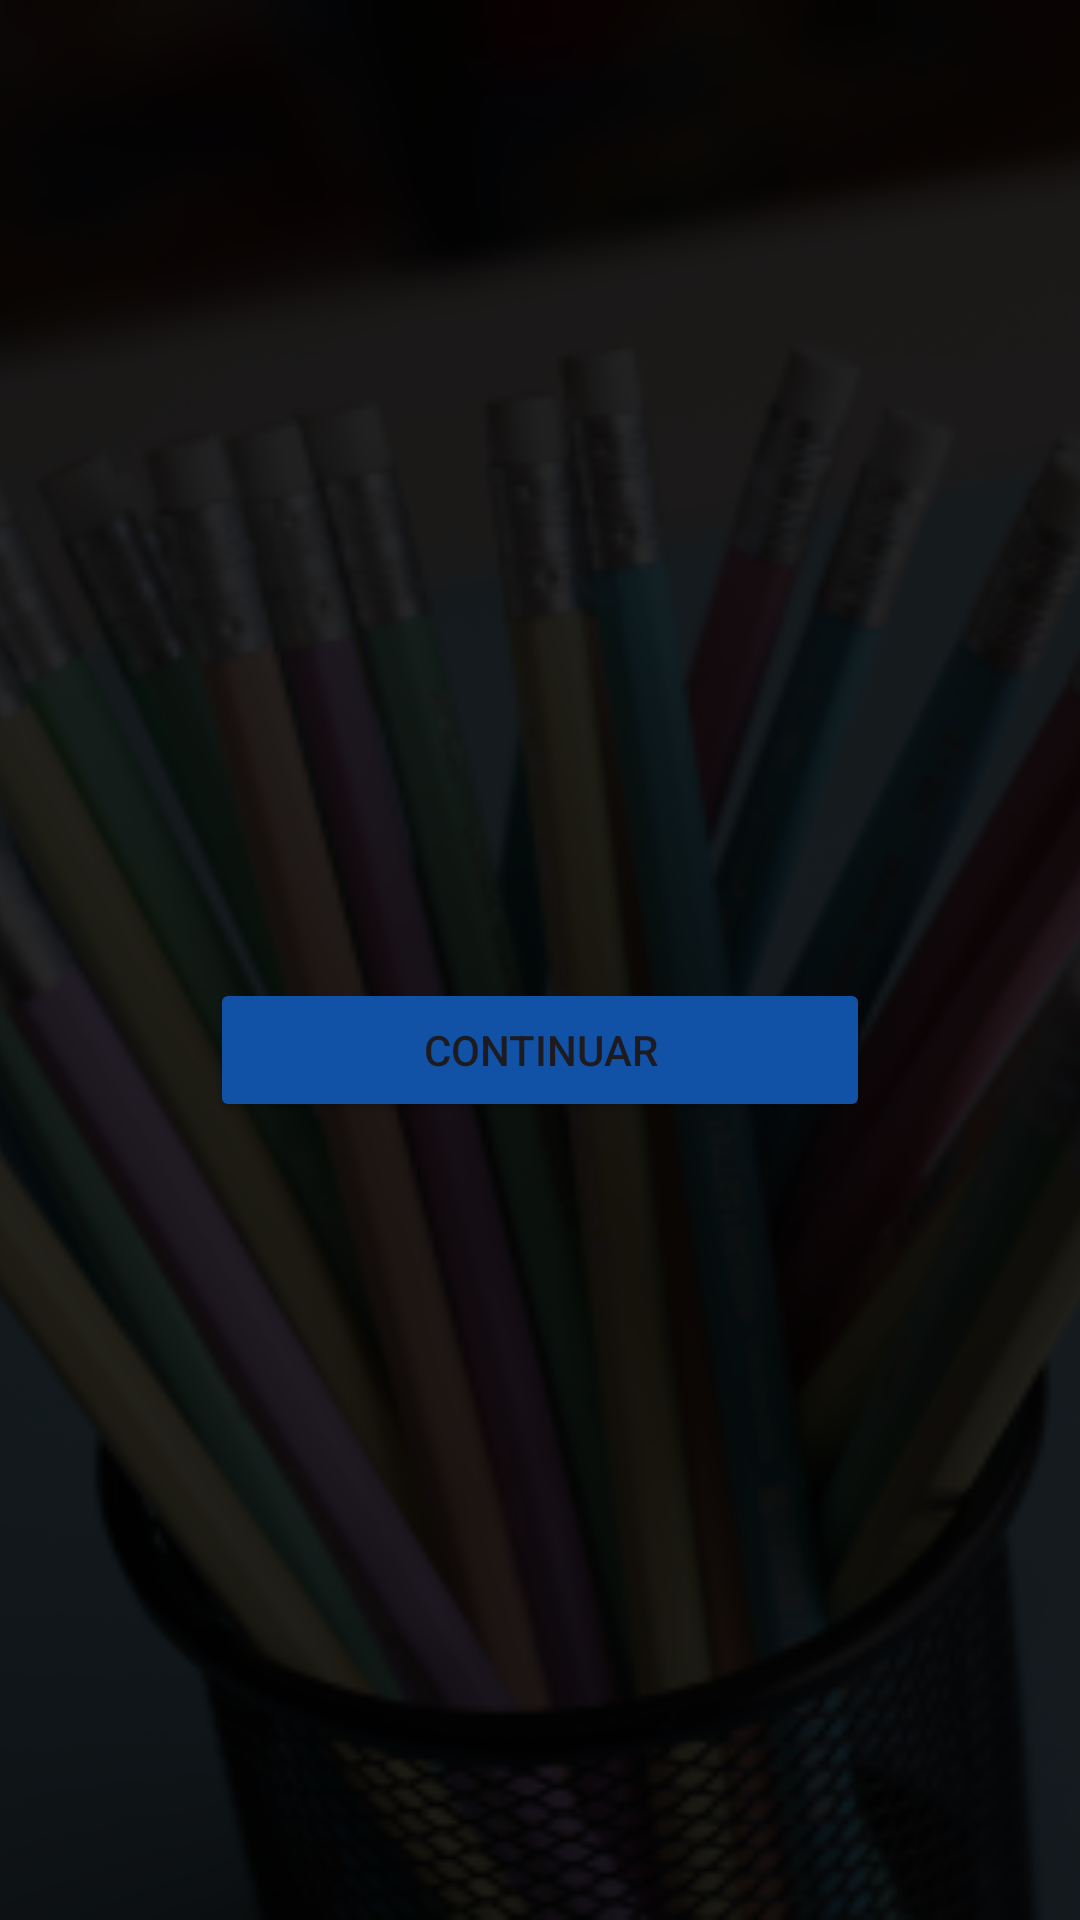

Produce the Android XML layout that renders to this screen, including the resource entries it uses.
<!-- AndroidManifest.xml: application theme Theme.GroceryStore -->
<!-- res/layout/activity_home.xml -->
<?xml version="1.0" encoding="utf-8"?>
<RelativeLayout xmlns:android="http://schemas.android.com/apk/res/android"
    xmlns:app="http://schemas.android.com/apk/res-auto"
    xmlns:tools="http://schemas.android.com/tools"
    android:layout_width="match_parent"
    android:layout_height="match_parent"
    tools:context=".home">

    <ImageView
        android:layout_width="match_parent"
        android:layout_height="match_parent"
        android:src="@mipmap/background2_foreground"
        android:scaleType="centerCrop"/>
    <LinearLayout
        android:layout_width="match_parent"
        android:layout_height="match_parent"
        android:background="#d8000000"
        android:gravity="center"
        android:orientation="vertical"
        android:padding="40dp">
        <TextView
            android:id="@+id/tvWelcome"
            android:layout_width="match_parent"
            android:layout_height="wrap_content"
            android:layout_marginBottom="20dp"
            android:textColor="@color/white"
            android:textSize="30dp"/>
        <Button
            android:id="@+id/btnContinueHome"
            android:layout_width="match_parent"
            android:layout_height="wrap_content"
            android:layout_marginLeft="30dp"
            android:layout_marginRight="30dp"
            android:backgroundTint="@color/blue3"
            android:text="@string/btnContinue"/>
    </LinearLayout>

</RelativeLayout>
<!-- resources referenced by this layout -->
<resources>
  <color name="blue3">#1252A6</color>
  <color name="white">#FFFFFFFF</color>
  <!-- mipmap background2_foreground: webp bitmap (mipmap-hdpi, 25802 bytes) -->
  <string name="btnContinue">Continuar</string>
  <style name="Theme.GroceryStore" parent="Base.Theme.GroceryStore" />
  <style name="Base.Theme.GroceryStore" parent="Theme.Material3.DayNight.NoActionBar">
          
          
      </style>
</resources>
